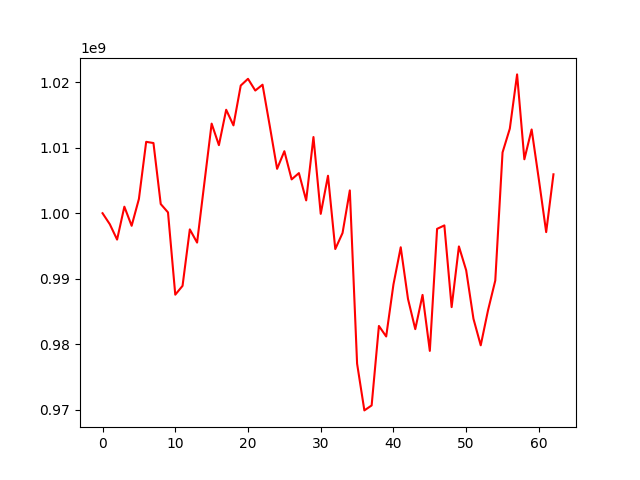

The table this chart was drawn from, first rows:
, 0
0, 1000000000
1, 998316683
2, 995974659
3, 1000995256
4, 998079621
5, 1002181079
6, 1010897811
7, 1010716160
8, 1001403564
9, 1000123993
10, 987561547
11, 988911240
12, 997529592
13, 995515503
14, 1004611074
15, 1013679864
16, 1010390643
17, 1015794277
18, 1013411529
19, 1019490245
20, 1020519867
21, 1018729914
22, 1019619421
23, 1013275164
24, 1006777584
25, 1009466276
26, 1005163688
27, 1006124496
28, 1001956658
29, 1011632086
30, 999903238
31, 1005719209
32, 994530943
33, 996980235
34, 1003482069
35, 977033144
36, 969894745
37, 970653051
38, 982788393
39, 981181415
40, 989126951
41, 994799011
42, 986909356
43, 982300387
44, 987525461
45, 978979504
46, 997612282
47, 998138096
48, 985662955
49, 994931477
50, 991280659
51, 983886380
52, 979831487
53, 985160430
54, 989718989
55, 1009281846
56, 1012912572
57, 1021193727
58, 1008235988
59, 1012786898
... 3 more rows
